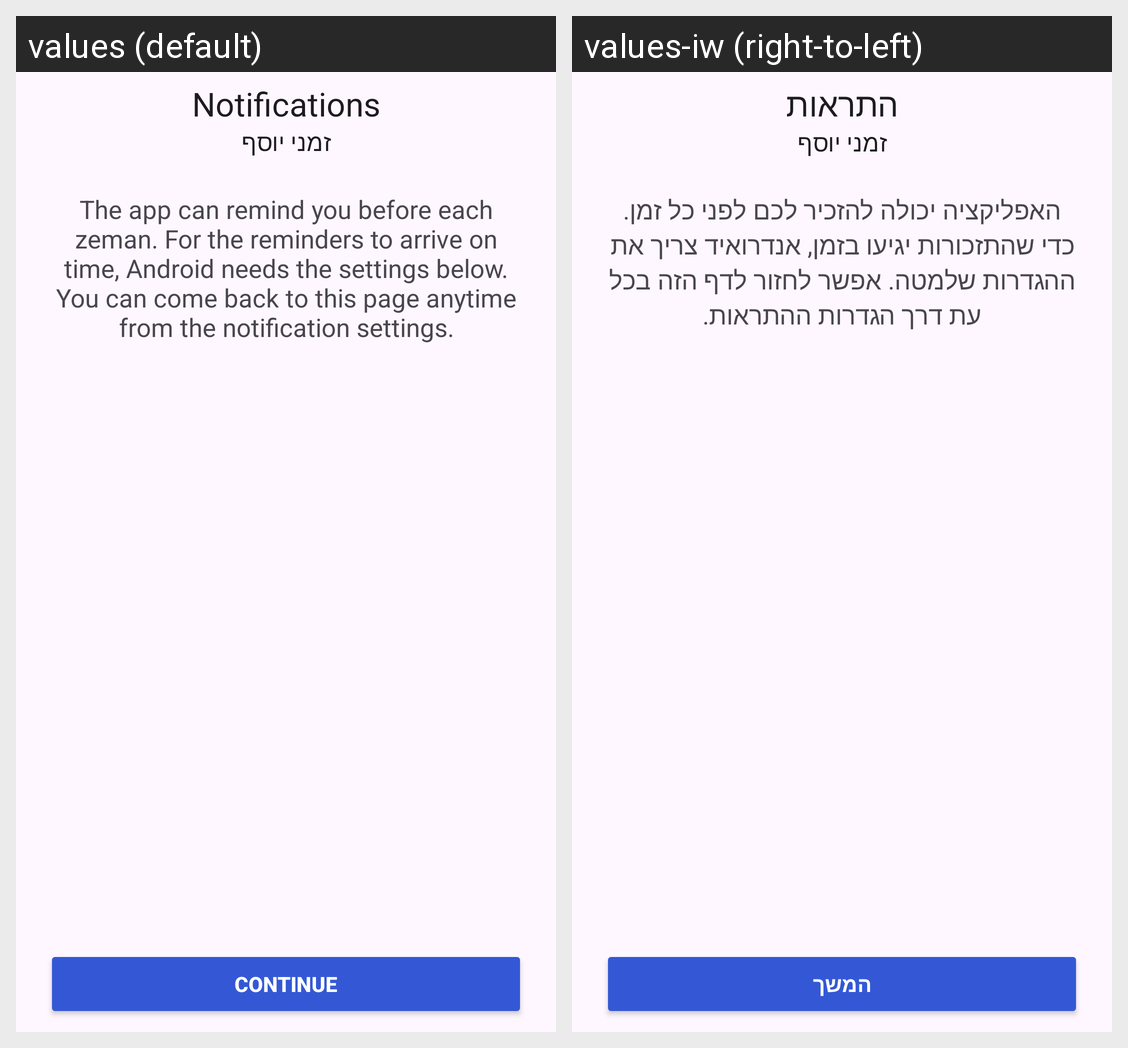

Strings drawn on this Android screen and how each of the app's shown locales translates them:
Android screen res/layout/activity_notification_setup.xml rendered under 2 locales, left to right: values (default), values-iw (right-to-left). Device: Nexus 5 (rendered at 1080×1920; each locale shown at half size, 540×960, under a caption strip naming it); theme AppTheme.
Strings drawn on this screen, with the default value and each locale's value (text and hints the layout hard-codes, and strings that could not be matched under every locale, appear in the picture but are not listed):

short_app_name
  values: זמני יוסף
  values-iw: זמני יוסף

notification_setup_title
  values: Notifications
  values-iw: התראות

notification_setup_intro
  values: The app can remind you before each zeman. For the reminders to arrive on time, Android needs the settings below. You can come back to this page anytime from the notification settings.
  values-iw: האפליקציה יכולה להזכיר לכם לפני כל זמן. כדי שהתזכורות יגיעו בזמן, אנדרואיד צריך את ההגדרות שלמטה. אפשר לחזור לדף הזה בכל עת דרך הגדרות ההתראות.

continue_text
  values: Continue
  values-iw: המשך
